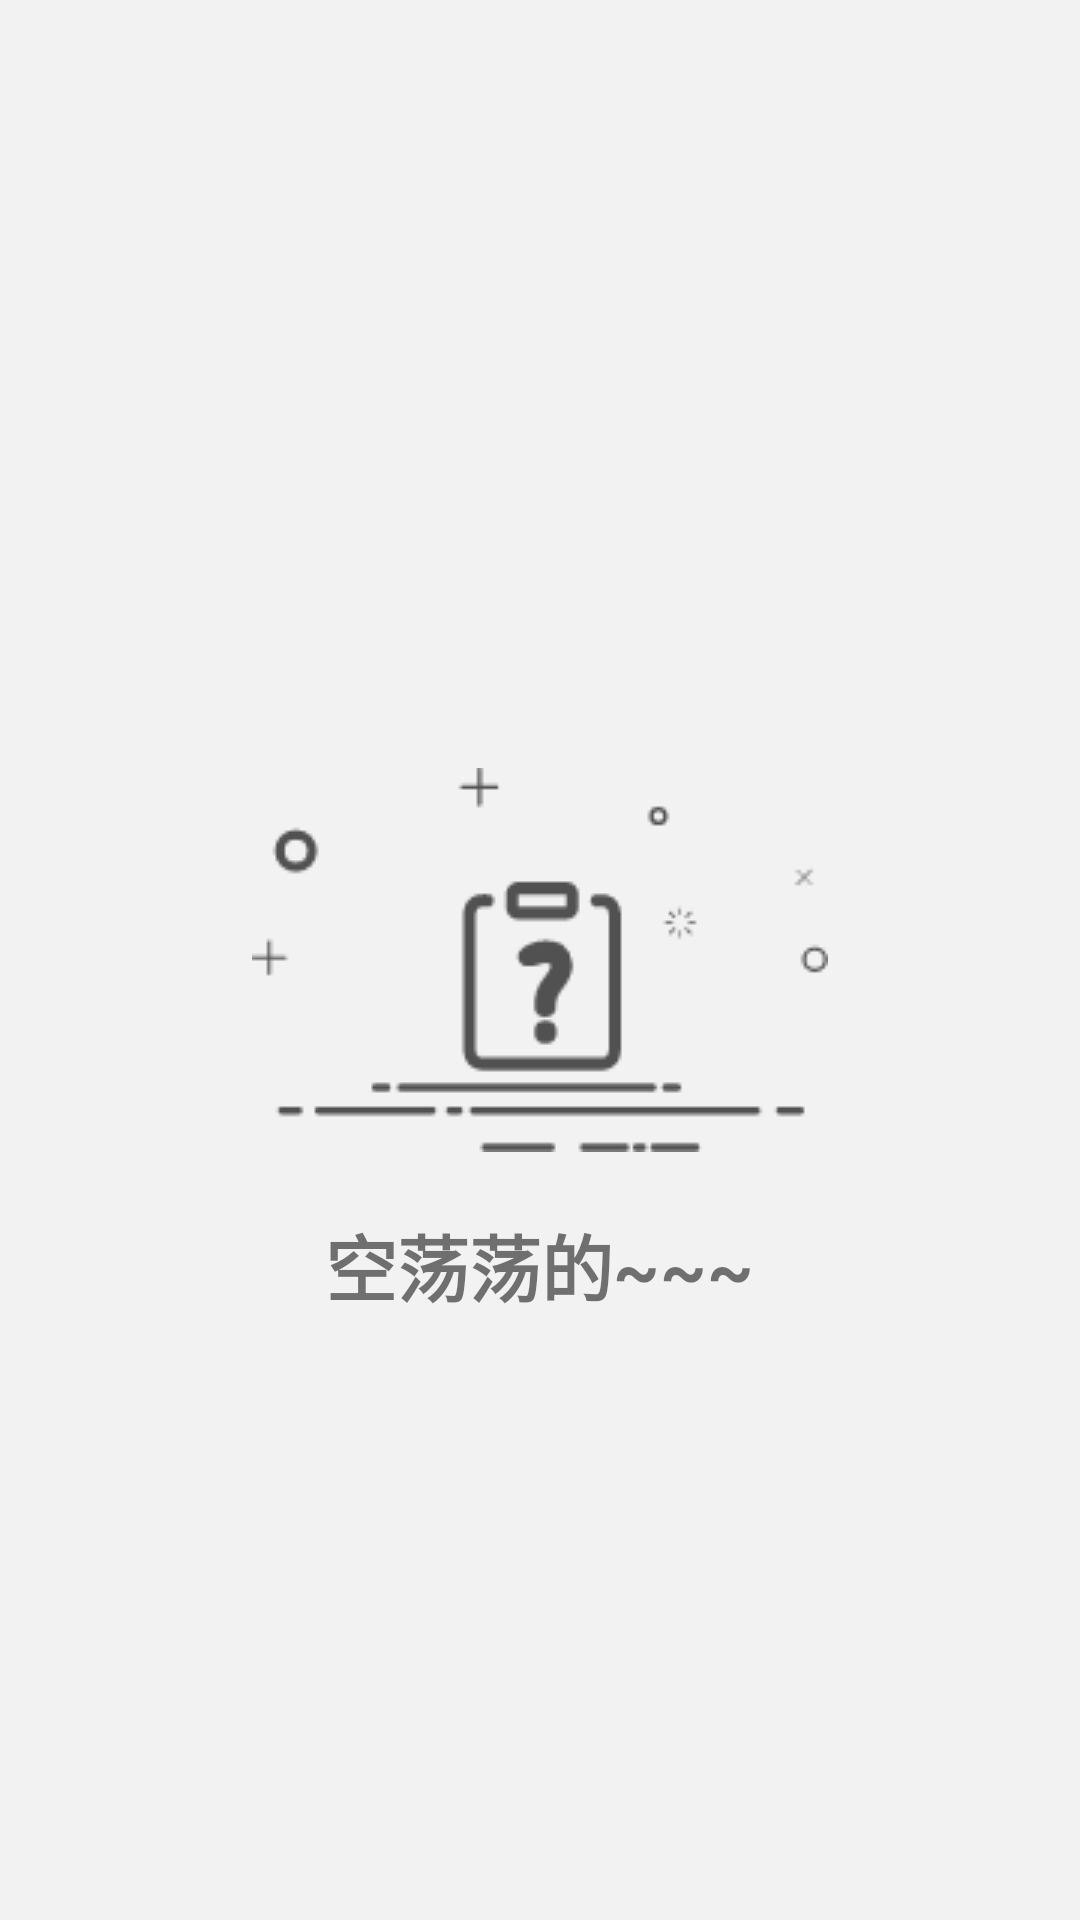

Write the Android layout XML for this screen, with the resource values it uses.
<!-- AndroidManifest.xml: application theme Theme.RedFireCookBook -->
<!-- res/layout/no_data_layout.xml -->
<?xml version="1.0" encoding="utf-8"?>
<RelativeLayout
    xmlns:android="http://schemas.android.com/apk/res/android"
    android:id="@+id/noDataLayout"
    android:orientation="vertical"
    android:layout_width="match_parent"
    android:layout_height="match_parent">

    <ImageView
        android:layout_width="wrap_content"
        android:layout_height="wrap_content"
        android:src="@drawable/no"
        android:id="@+id/no"
        android:layout_centerInParent="true"/>

    <TextView
        android:layout_width="wrap_content"
        android:layout_height="wrap_content"
        android:layout_below="@id/no"
        android:layout_centerHorizontal="true"
        android:text="@string/no_data"
        android:layout_marginTop="20dp"
        android:textSize="24sp"
        android:textStyle="bold"/>

</RelativeLayout>
<!-- resources referenced by this layout -->
<resources>
  <!-- drawable no: png bitmap (drawable, 3348 bytes) -->
  <string name="no_data">空荡荡的~~~</string>
  <style name="Theme.RedFireCookBook" parent="Theme.MaterialComponents.DayNight.NoActionBar">
          
          <item name="colorPrimary">@color/grey_100_alpha_100</item>
          <item name="colorPrimaryVariant">@color/grey_400_alpha_100</item>
          <item name="colorOnPrimary">@color/white</item>
          
          <item name="colorSecondary">@color/teal_200</item>
          <item name="colorSecondaryVariant">@color/teal_700</item>
          <item name="colorOnSecondary">@color/black</item>
          
          <item name="android:statusBarColor" tools:targetApi="l">?attr/colorPrimaryVariant</item>
          
          <item name="android:colorBackground">@color/grey_100_alpha_100</item>
          <item name="android:windowContentTransitions">true</item>
      </style>
  <color name="grey_100_alpha_100">#FFF2F2F2</color>
  <color name="grey_400_alpha_100">#FFCCCCCC</color>
  <color name="white">#FFFFFFFF</color>
  <color name="teal_200">#FF03DAC5</color>
  <color name="teal_700">#FF018786</color>
  <color name="black">#FF000000</color>
</resources>
